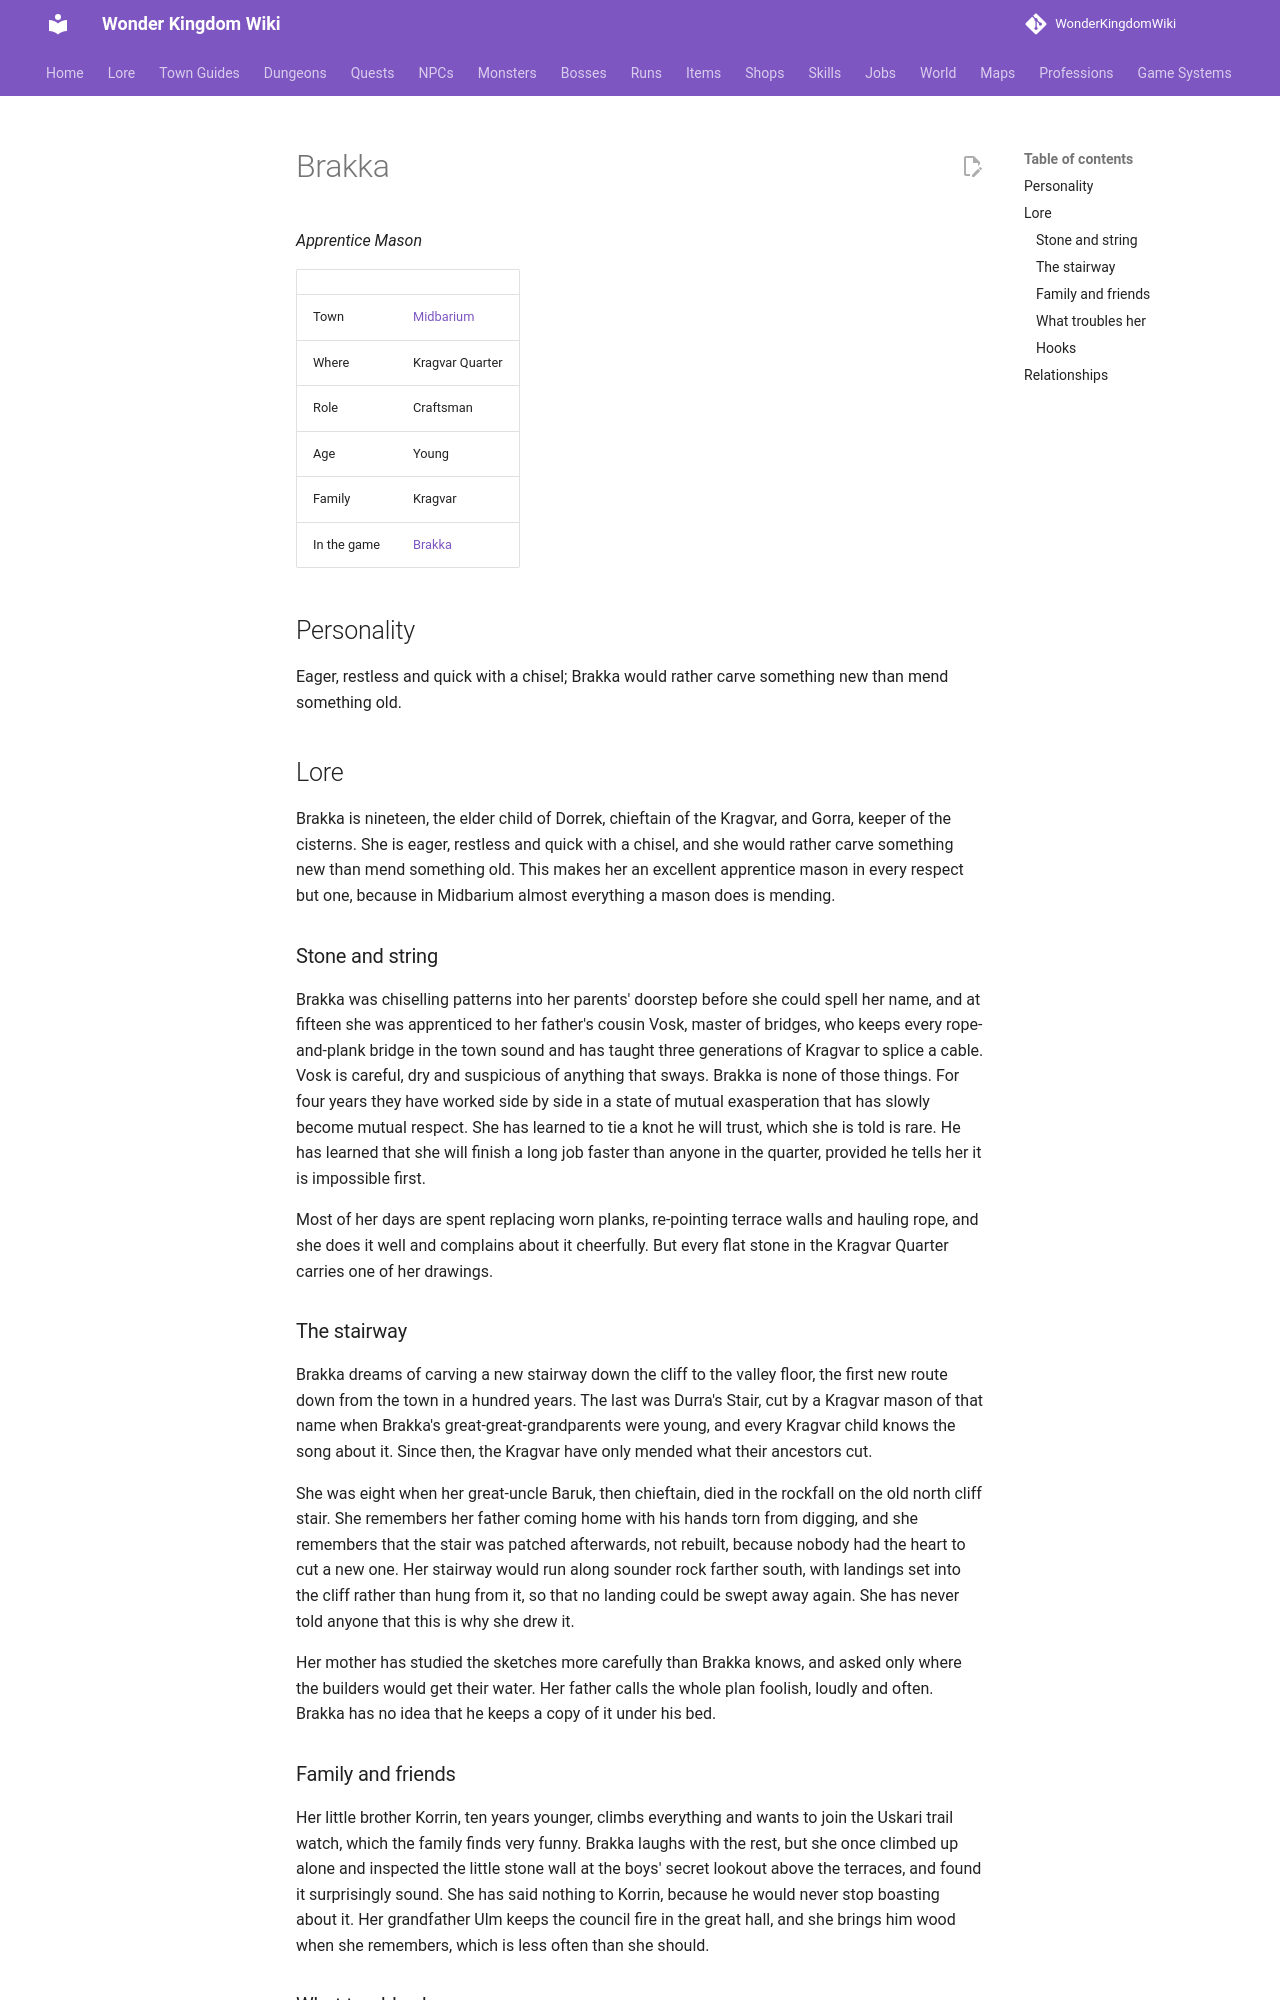

repository: alonohana627/WonderKingdomWiki · page: lore/people/midbarium/brakka_kragvar/index.html · generator: mkdocs

<!-- Generated by tools/people.py from data/people/. Do not edit: changes are overwritten. -->

# Brakka

*Apprentice Mason*

|  |  |
|---|---|
| Town | [Midbarium](../../towns/midbarium.md) |
| Where | Kragvar Quarter |
| Role | Craftsman |
| Age | Young |
| Family | Kragvar |
| In the game | [Brakka](../../../npcs/brakka_kragvar.md) |

## Personality

Eager, restless and quick with a chisel; Brakka would rather carve something new than mend something old.

## Lore

Brakka is nineteen, the elder child of Dorrek, chieftain of the Kragvar, and Gorra, keeper of the cisterns. She is eager, restless and quick with a chisel, and she would rather carve something new than mend something old. This makes her an excellent apprentice mason in every respect but one, because in Midbarium almost everything a mason does is mending.

### Stone and string

Brakka was chiselling patterns into her parents' doorstep before she could spell her name, and at fifteen she was apprenticed to her father's cousin Vosk, master of bridges, who keeps every rope-and-plank bridge in the town sound and has taught three generations of Kragvar to splice a cable. Vosk is careful, dry and suspicious of anything that sways. Brakka is none of those things. For four years they have worked side by side in a state of mutual exasperation that has slowly become mutual respect. She has learned to tie a knot he will trust, which she is told is rare. He has learned that she will finish a long job faster than anyone in the quarter, provided he tells her it is impossible first.

Most of her days are spent replacing worn planks, re-pointing terrace walls and hauling rope, and she does it well and complains about it cheerfully. But every flat stone in the Kragvar Quarter carries one of her drawings.

### The stairway

Brakka dreams of carving a new stairway down the cliff to the valley floor, the first new route down from the town in a hundred years. The last was Durra's Stair, cut by a Kragvar mason of that name when Brakka's great-great-grandparents were young, and every Kragvar child knows the song about it. Since then, the Kragvar have only mended what their ancestors cut.

She was eight when her great-uncle Baruk, then chieftain, died in the rockfall on the old north cliff stair. She remembers her father coming home with his hands torn from digging, and she remembers that the stair was patched afterwards, not rebuilt, because nobody had the heart to cut a new one. Her stairway would run along sounder rock farther south, with landings set into the cliff rather than hung from it, so that no landing could be swept away again. She has never told anyone that this is why she drew it.

Her mother has studied the sketches more carefully than Brakka knows, and asked only where the builders would get their water. Her father calls the whole plan foolish, loudly and often. Brakka has no idea that he keeps a copy of it under his bed.
